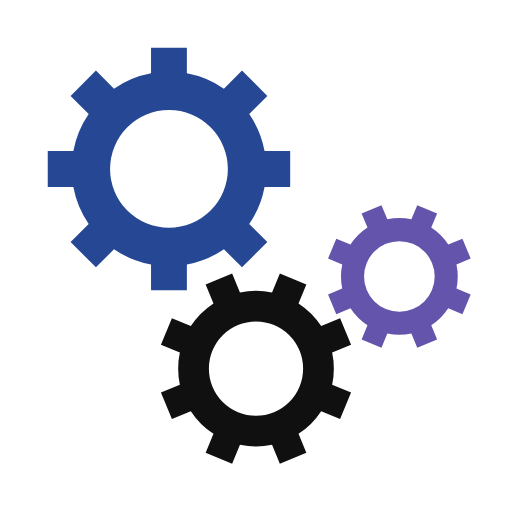
t = 0.00 s
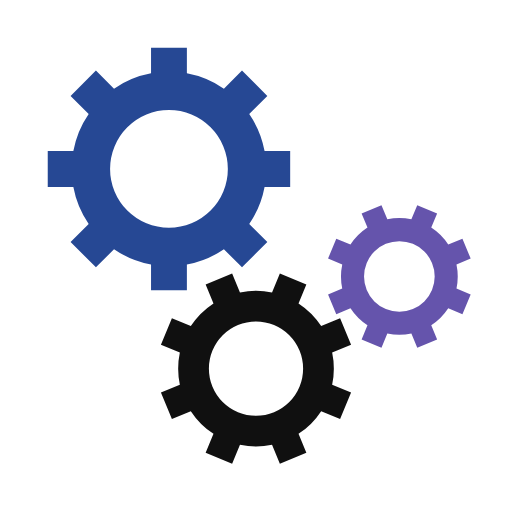
t = 0.63 s
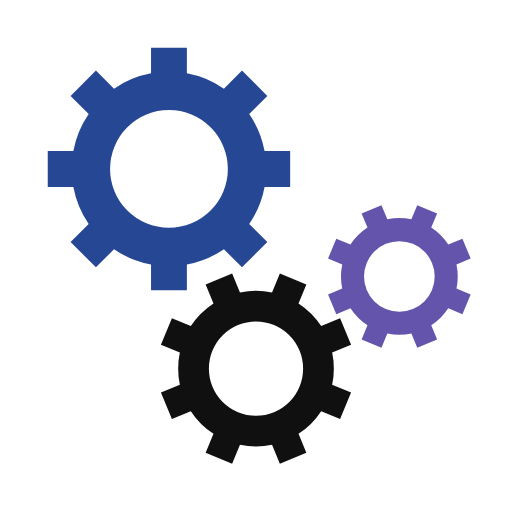
t = 1.25 s
t = 1.88 s: frame unchanged from t = 0.63 s, image omitted

The animated SVG that drew these frames (rendered in a browser with its animation timeline set to each time). Animation: 3 SMIL elements (animateTransform=3); one cycle of 2.50 s, repeats indefinitely.

<svg class="lds-gear-set" width="54px"  height="54px"  xmlns="http://www.w3.org/2000/svg" xmlns:xlink="http://www.w3.org/1999/xlink" viewBox="0 0 100 100" preserveAspectRatio="xMidYMid" style="background: none;"><g transform="translate(50 50)"> <g transform="translate(-17 -17) scale(0.5)"> <g transform="rotate(230.4)">
<animateTransform attributeName="transform" type="rotate" values="0;360" keyTimes="0;1" dur="2.5s" begin="0s" repeatCount="indefinite"></animateTransform><path d="M37.3496987939662 -7 L47.3496987939662 -7 L47.3496987939662 7 L37.3496987939662 7 A38 38 0 0 1 31.359972760794346 21.46047782418268 L31.359972760794346 21.46047782418268 L38.431040572659825 28.531545636048154 L28.531545636048154 38.431040572659825 L21.46047782418268 31.359972760794346 A38 38 0 0 1 7.0000000000000036 37.3496987939662 L7.0000000000000036 37.3496987939662 L7.000000000000004 47.3496987939662 L-6.999999999999999 47.3496987939662 L-7 37.3496987939662 A38 38 0 0 1 -21.46047782418268 31.35997276079435 L-21.46047782418268 31.35997276079435 L-28.531545636048154 38.431040572659825 L-38.43104057265982 28.531545636048158 L-31.359972760794346 21.460477824182682 A38 38 0 0 1 -37.3496987939662 7.000000000000007 L-37.3496987939662 7.000000000000007 L-47.3496987939662 7.000000000000008 L-47.3496987939662 -6.9999999999999964 L-37.3496987939662 -6.999999999999997 A38 38 0 0 1 -31.35997276079435 -21.460477824182675 L-31.35997276079435 -21.460477824182675 L-38.431040572659825 -28.531545636048147 L-28.53154563604818 -38.4310405726598 L-21.4604778241827 -31.35997276079433 A38 38 0 0 1 -6.999999999999992 -37.3496987939662 L-6.999999999999992 -37.3496987939662 L-6.999999999999994 -47.3496987939662 L6.999999999999977 -47.3496987939662 L6.999999999999979 -37.3496987939662 A38 38 0 0 1 21.460477824182686 -31.359972760794342 L21.460477824182686 -31.359972760794342 L28.531545636048158 -38.43104057265982 L38.4310405726598 -28.53154563604818 L31.35997276079433 -21.4604778241827 A38 38 0 0 1 37.3496987939662 -6.999999999999995 M0 -23A23 23 0 1 0 0 23 A23 23 0 1 0 0 -23" fill="#264894"></path></g></g> <g transform="translate(0 22) scale(0.4)"> <g transform="rotate(107.1)">
<animateTransform attributeName="transform" type="rotate" values="360;0" keyTimes="0;1" dur="2.5s" begin="-0.15625s" repeatCount="indefinite"></animateTransform><path d="M37.3496987939662 -7 L47.3496987939662 -7 L47.3496987939662 7 L37.3496987939662 7 A38 38 0 0 1 31.359972760794346 21.46047782418268 L31.359972760794346 21.46047782418268 L38.431040572659825 28.531545636048154 L28.531545636048154 38.431040572659825 L21.46047782418268 31.359972760794346 A38 38 0 0 1 7.0000000000000036 37.3496987939662 L7.0000000000000036 37.3496987939662 L7.000000000000004 47.3496987939662 L-6.999999999999999 47.3496987939662 L-7 37.3496987939662 A38 38 0 0 1 -21.46047782418268 31.35997276079435 L-21.46047782418268 31.35997276079435 L-28.531545636048154 38.431040572659825 L-38.43104057265982 28.531545636048158 L-31.359972760794346 21.460477824182682 A38 38 0 0 1 -37.3496987939662 7.000000000000007 L-37.3496987939662 7.000000000000007 L-47.3496987939662 7.000000000000008 L-47.3496987939662 -6.9999999999999964 L-37.3496987939662 -6.999999999999997 A38 38 0 0 1 -31.35997276079435 -21.460477824182675 L-31.35997276079435 -21.460477824182675 L-38.431040572659825 -28.531545636048147 L-28.53154563604818 -38.4310405726598 L-21.4604778241827 -31.35997276079433 A38 38 0 0 1 -6.999999999999992 -37.3496987939662 L-6.999999999999992 -37.3496987939662 L-6.999999999999994 -47.3496987939662 L6.999999999999977 -47.3496987939662 L6.999999999999979 -37.3496987939662 A38 38 0 0 1 21.460477824182686 -31.359972760794342 L21.460477824182686 -31.359972760794342 L28.531545636048158 -38.43104057265982 L38.4310405726598 -28.53154563604818 L31.35997276079433 -21.4604778241827 A38 38 0 0 1 37.3496987939662 -6.999999999999995 M0 -23A23 23 0 1 0 0 23 A23 23 0 1 0 0 -23" fill="#101010"></path></g></g> <g transform="translate(28 4) scale(0.3)"> <g transform="rotate(252.9)">
<animateTransform attributeName="transform" type="rotate" values="0;360" keyTimes="0;1" dur="2.5s" begin="-0.15625s" repeatCount="indefinite"></animateTransform><path d="M37.3496987939662 -7 L47.3496987939662 -7 L47.3496987939662 7 L37.3496987939662 7 A38 38 0 0 1 31.359972760794346 21.46047782418268 L31.359972760794346 21.46047782418268 L38.431040572659825 28.531545636048154 L28.531545636048154 38.431040572659825 L21.46047782418268 31.359972760794346 A38 38 0 0 1 7.0000000000000036 37.3496987939662 L7.0000000000000036 37.3496987939662 L7.000000000000004 47.3496987939662 L-6.999999999999999 47.3496987939662 L-7 37.3496987939662 A38 38 0 0 1 -21.46047782418268 31.35997276079435 L-21.46047782418268 31.35997276079435 L-28.531545636048154 38.431040572659825 L-38.43104057265982 28.531545636048158 L-31.359972760794346 21.460477824182682 A38 38 0 0 1 -37.3496987939662 7.000000000000007 L-37.3496987939662 7.000000000000007 L-47.3496987939662 7.000000000000008 L-47.3496987939662 -6.9999999999999964 L-37.3496987939662 -6.999999999999997 A38 38 0 0 1 -31.35997276079435 -21.460477824182675 L-31.35997276079435 -21.460477824182675 L-38.431040572659825 -28.531545636048147 L-28.53154563604818 -38.4310405726598 L-21.4604778241827 -31.35997276079433 A38 38 0 0 1 -6.999999999999992 -37.3496987939662 L-6.999999999999992 -37.3496987939662 L-6.999999999999994 -47.3496987939662 L6.999999999999977 -47.3496987939662 L6.999999999999979 -37.3496987939662 A38 38 0 0 1 21.460477824182686 -31.359972760794342 L21.460477824182686 -31.359972760794342 L28.531545636048158 -38.43104057265982 L38.4310405726598 -28.53154563604818 L31.35997276079433 -21.4604778241827 A38 38 0 0 1 37.3496987939662 -6.999999999999995 M0 -23A23 23 0 1 0 0 23 A23 23 0 1 0 0 -23" fill="#6554ac"></path></g></g></g></svg>
